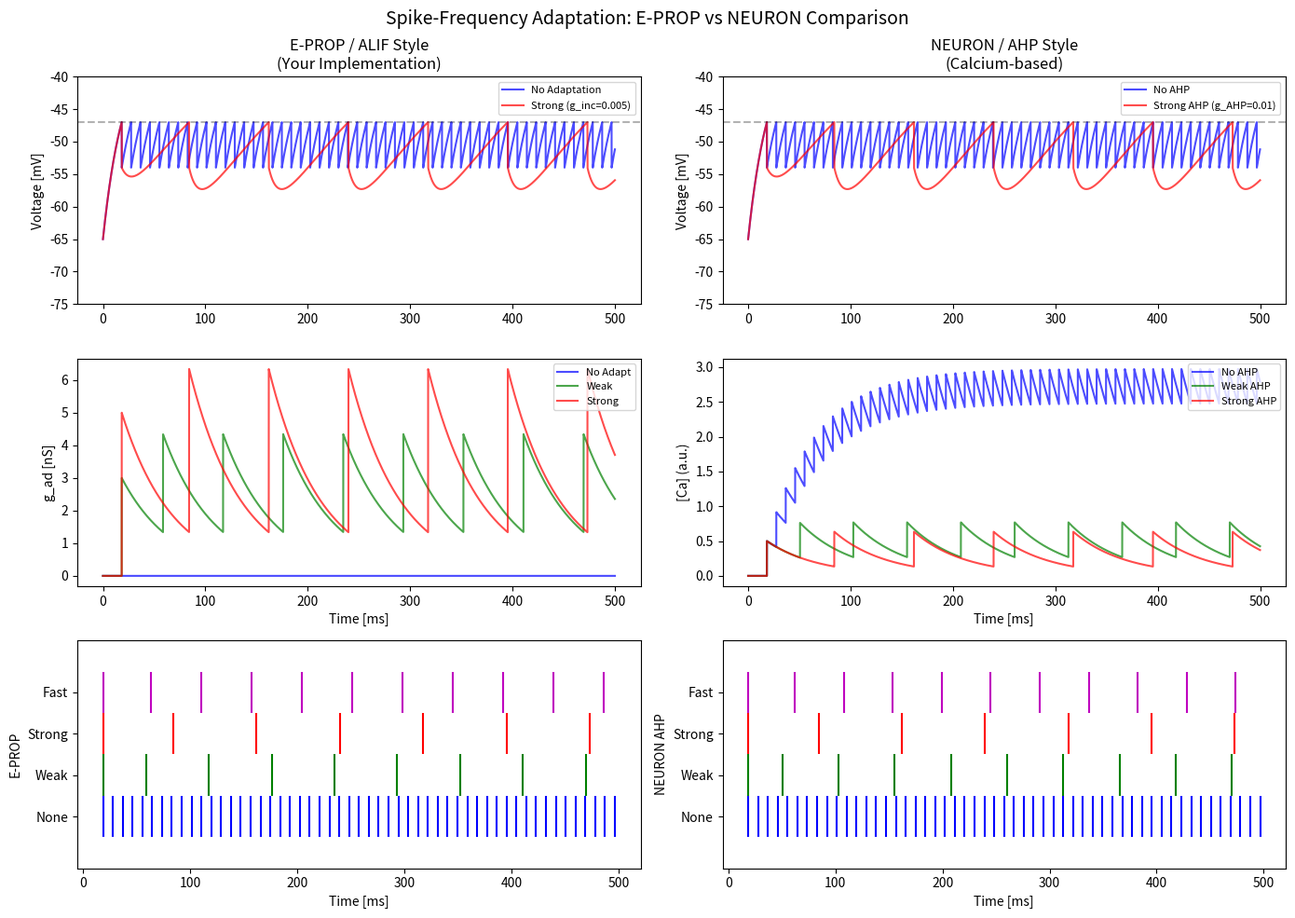
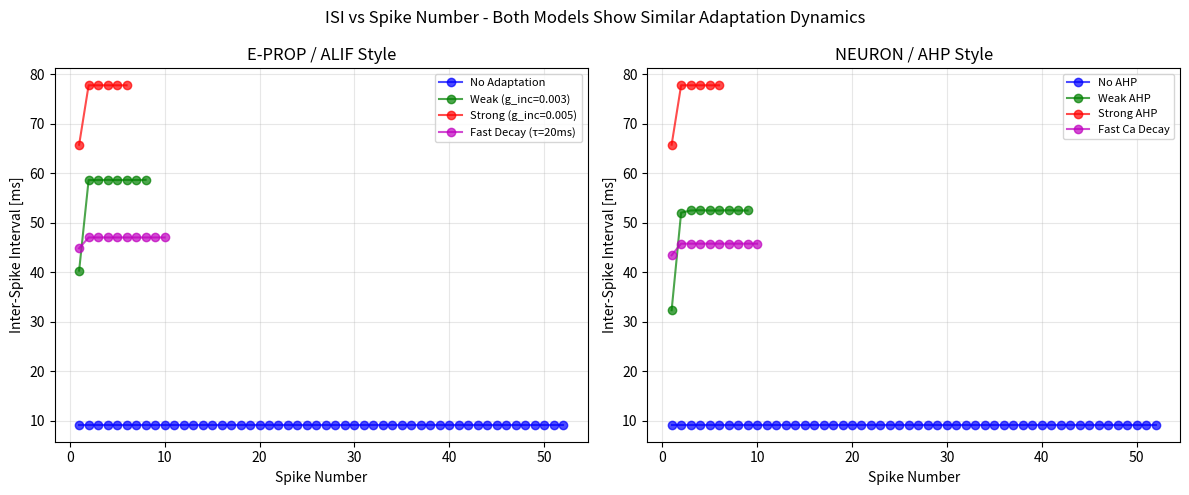

Recreate these plots in Python, in order.
"""
Toy Adaptation Demo Script
===========================
A comparison of spike-frequency adaptation (SFA) implementations:

1. E-PROP / ALIF MODEL (Your current implementation)
   ------------------------------------------------
   Membrane voltage equation:
       tau * dV/dt = (E_L - V) - R * g_ad * (V - E_k) + I_input

   Adaptation conductance equation:
       tau_ad * dg_ad/dt = -g_ad

   On spike:
       V -> V_reset
       g_ad -> g_ad + g_inc

2. NEURON / AHP MODEL (After-Hyperpolarization)
   ---------------------------------------------
   NEURON typically implements adaptation via calcium-activated K+ currents.
   
   Membrane voltage equation:
       C * dV/dt = g_L*(E_L - V) - g_AHP*[Ca]*(V - E_K) + I_input

   Calcium dynamics (increments on spike, decays exponentially):
       d[Ca]/dt = -[Ca] / tau_Ca

   On spike:
       V -> V_reset
       [Ca] -> [Ca] + Ca_inc

   The key difference: NEURON explicitly models calcium as the "memory" of
   recent spiking, and the AHP current is proportional to calcium concentration.

   Common NEURON mechanisms for adaptation:
   - IKahp.mod: Calcium-dependent K+ current (SK channels)
   - IKm.mod: M-type slow K+ current (voltage-dependent)
   - CaHVA/CaLVA: Calcium channels that feed into AHP

   Both approaches are mathematically equivalent when:
       g_ad ≈ g_AHP * [Ca]
       tau_ad ≈ tau_Ca
       g_inc ≈ g_AHP * Ca_inc
"""

import numpy as np
import matplotlib
matplotlib.use('Agg')  # Non-interactive backend for saving figures
import matplotlib.pyplot as plt

# =============================================================================
# NEURON PARAMETERS (matching your Lif_Neuron.py defaults where applicable)
# =============================================================================

# Membrane parameters
C = 0.1          # Membrane capacitance [nF]
g_L = 1/200      # Leak conductance [uS]
R = 1/g_L        # Membrane resistance [MOhm] = 200 MOhm
tau = C * R      # Membrane time constant [ms] = 20 ms
E_L = -65        # Resting potential [mV]
V_thresh = -47   # Spike threshold [mV]
V_reset = -54    # Reset potential [mV]

# Adaptation parameters (E-prop style)
E_k = -80        # Adaptation reversal potential [mV] (hyperpolarizing)
tau_ad = 50      # Adaptation time constant [ms] - controls how fast adaptation decays
g_inc = 0.005    # Adaptation increment on spike [uS] - controls adaptation strength

# AHP parameters (NEURON style) - for comparison
# These are typical values from NEURON's IKahp mechanism
g_AHP = 0.01     # AHP conductance [uS] - max conductance of AHP channel
tau_Ca = 50      # Calcium decay time constant [ms] - same as tau_ad for comparison
Ca_inc = 0.5     # Calcium increment per spike [arbitrary units]
E_K_ahp = -80    # K+ reversal for AHP [mV] - same as E_k

# =============================================================================
# SIMULATION PARAMETERS
# =============================================================================

dt = 0.05        # Time step [ms]
T_total = 500    # Total simulation time [ms]
n_steps = int(T_total / dt)
time = np.arange(0, T_total, dt)

# Input current - constant injection to drive spiking
I_tonic = 0.15   # [nA] - enough to drive repeated spiking

# =============================================================================
# SIMULATION FUNCTIONS
# =============================================================================

def simulate_lif_with_adaptation(tau_ad_val, g_inc_val, label=""):
    """
    Simulate an LIF neuron with spike-frequency adaptation.
    
    Parameters:
    -----------
    tau_ad_val : float
        Adaptation time constant [ms]
    g_inc_val : float
        Adaptation increment per spike [uS]
    label : str
        Label for plotting
        
    Returns:
    --------
    V_trace : array
        Voltage trace over time
    g_ad_trace : array
        Adaptation conductance trace over time
    spike_times : list
        Times of spikes [ms]
    """
    
    # Initialize state variables
    V = E_L           # Start at resting potential
    g_ad = 0.0        # Start with no adaptation
    
    # Storage
    V_trace = np.zeros(n_steps)
    g_ad_trace = np.zeros(n_steps)
    I_adapt_trace = np.zeros(n_steps)
    spike_times = []
    
    for i in range(n_steps):
        # Store current state
        V_trace[i] = V
        g_ad_trace[i] = g_ad
        
        # Compute adaptation current (this opposes depolarization)
        # I_adapt = g_ad * (V - E_k)
        # Since E_k = -80 < V, and g_ad >= 0, this term is positive
        # In the ODE: dV/dt = ... - R * g_ad * (V - E_k) ...
        # So this hyperpolarizes the neuron
        I_adapt = g_ad * (V - E_k)
        I_adapt_trace[i] = I_adapt
        
        # Membrane voltage ODE (Euler method)
        # dV/dt = [(E_L - V) - R * g_ad * (V - E_k) + R * I_tonic] / tau
        dV_dt = ((E_L - V) - R * g_ad * (V - E_k) + R * I_tonic) / tau
        
        # Adaptation conductance ODE
        # dg_ad/dt = -g_ad / tau_ad
        dg_ad_dt = -g_ad / tau_ad_val
        
        # Euler step
        V_new = V + dt * dV_dt
        g_ad_new = g_ad + dt * dg_ad_dt
        
        # Check for spike (threshold crossing)
        if V_new >= V_thresh:
            spike_times.append(time[i])
            # Reset voltage
            V_new = V_reset
            # Increment adaptation conductance
            g_ad_new = g_ad_new + g_inc_val
        
        # Update state
        V = V_new
        g_ad = g_ad_new
    
    return V_trace, g_ad_trace, I_adapt_trace, spike_times


def compute_isi(spike_times):
    """Compute inter-spike intervals."""
    if len(spike_times) < 2:
        return []
    return np.diff(spike_times)


def simulate_neuron_ahp(g_AHP_val, tau_Ca_val, Ca_inc_val, label=""):
    """
    Simulate an LIF neuron with NEURON-style AHP (After-Hyperpolarization).
    
    This mimics NEURON's IKahp.mod mechanism where:
    - Calcium accumulates with each spike
    - AHP current is proportional to calcium: I_AHP = g_AHP * [Ca] * (V - E_K)
    - Calcium decays exponentially: d[Ca]/dt = -[Ca] / tau_Ca
    
    Parameters:
    -----------
    g_AHP_val : float
        Maximum AHP conductance [uS]
    tau_Ca_val : float
        Calcium decay time constant [ms]
    Ca_inc_val : float
        Calcium increment per spike [a.u.]
    label : str
        Label for plotting
        
    Returns:
    --------
    V_trace : array
        Voltage trace over time
    Ca_trace : array
        Calcium concentration trace over time
    I_ahp_trace : array
        AHP current trace over time
    spike_times : list
        Times of spikes [ms]
    """
    
    # Initialize state variables
    V = E_L           # Start at resting potential
    Ca = 0.0          # Start with no calcium
    
    # Storage
    V_trace = np.zeros(n_steps)
    Ca_trace = np.zeros(n_steps)
    I_ahp_trace = np.zeros(n_steps)
    spike_times = []
    
    for i in range(n_steps):
        # Store current state
        V_trace[i] = V
        Ca_trace[i] = Ca
        
        # Compute AHP current (NEURON style)
        # I_AHP = g_AHP * [Ca] * (V - E_K)
        # This is the key difference: current scales with BOTH conductance AND calcium
        I_ahp = g_AHP_val * Ca * (V - E_K_ahp)
        I_ahp_trace[i] = I_ahp
        
        # Membrane voltage ODE (using conductance form like NEURON)
        # C * dV/dt = g_L*(E_L - V) - g_AHP*[Ca]*(V - E_K) + I_input
        # Rearranging: dV/dt = [g_L*(E_L - V) - g_AHP*Ca*(V - E_K) + I_input] / C
        dV_dt = (g_L * (E_L - V) - g_AHP_val * Ca * (V - E_K_ahp) + I_tonic) / C
        
        # Calcium dynamics ODE
        # d[Ca]/dt = -[Ca] / tau_Ca
        dCa_dt = -Ca / tau_Ca_val
        
        # Euler step
        V_new = V + dt * dV_dt
        Ca_new = Ca + dt * dCa_dt
        
        # Check for spike (threshold crossing)
        if V_new >= V_thresh:
            spike_times.append(time[i])
            # Reset voltage
            V_new = V_reset
            # Increment calcium (spike-triggered calcium influx)
            Ca_new = Ca_new + Ca_inc_val
        
        # Update state
        V = V_new
        Ca = max(0, Ca_new)  # Calcium can't go negative
    
    return V_trace, Ca_trace, I_ahp_trace, spike_times


# =============================================================================
# RUN SIMULATIONS
# =============================================================================

print("=" * 70)
print("Toy Adaptation Demo - E-prop vs NEURON AHP Comparison")
print("=" * 70)

# --- E-PROP STYLE SIMULATIONS ---
print("\n--- E-PROP / ALIF Style (Your Implementation) ---")

# Simulation 1: No adaptation (baseline)
V1, g_ad1, I_adapt1, spikes1 = simulate_lif_with_adaptation(
    tau_ad_val=50, g_inc_val=0.0, label="No Adaptation"
)

# Simulation 2: Weak adaptation
V2, g_ad2, I_adapt2, spikes2 = simulate_lif_with_adaptation(
    tau_ad_val=50, g_inc_val=0.003, label="Weak Adaptation"
)

# Simulation 3: Strong adaptation (your default)
V3, g_ad3, I_adapt3, spikes3 = simulate_lif_with_adaptation(
    tau_ad_val=50, g_inc_val=0.005, label="Strong Adaptation"
)

# Simulation 4: Very strong + fast decay
V4, g_ad4, I_adapt4, spikes4 = simulate_lif_with_adaptation(
    tau_ad_val=20, g_inc_val=0.008, label="Strong + Fast Decay"
)

# --- NEURON AHP STYLE SIMULATIONS ---
print("\n--- NEURON / AHP Style (Calcium-based) ---")

# Simulation 5: NEURON AHP - No adaptation
V5, Ca5, I_ahp5, spikes5 = simulate_neuron_ahp(
    g_AHP_val=0.0, tau_Ca_val=50, Ca_inc_val=0.5, label="No AHP"
)

# Simulation 6: NEURON AHP - Weak
V6, Ca6, I_ahp6, spikes6 = simulate_neuron_ahp(
    g_AHP_val=0.005, tau_Ca_val=50, Ca_inc_val=0.5, label="Weak AHP"
)

# Simulation 7: NEURON AHP - Strong (matched to E-prop strong)
V7, Ca7, I_ahp7, spikes7 = simulate_neuron_ahp(
    g_AHP_val=0.01, tau_Ca_val=50, Ca_inc_val=0.5, label="Strong AHP"
)

# Simulation 8: NEURON AHP - Fast calcium decay
V8, Ca8, I_ahp8, spikes8 = simulate_neuron_ahp(
    g_AHP_val=0.015, tau_Ca_val=20, Ca_inc_val=0.5, label="Fast Ca Decay"
)

# =============================================================================
# PRINT RESULTS
# =============================================================================

print("\n" + "=" * 70)
print("SPIKE COUNT COMPARISON")
print("=" * 70)

print("\nE-PROP / ALIF Style:")
print(f"  No Adaptation (g_inc=0):        {len(spikes1)} spikes")
print(f"  Weak Adaptation (g_inc=0.003):  {len(spikes2)} spikes")
print(f"  Strong Adaptation (g_inc=0.005): {len(spikes3)} spikes")
print(f"  Strong+Fast (g_inc=0.008, τ=20): {len(spikes4)} spikes")

print("\nNEURON / AHP Style:")
print(f"  No AHP (g_AHP=0):               {len(spikes5)} spikes")
print(f"  Weak AHP (g_AHP=0.005):         {len(spikes6)} spikes")
print(f"  Strong AHP (g_AHP=0.01):        {len(spikes7)} spikes")
print(f"  Fast Ca Decay (τ_Ca=20):        {len(spikes8)} spikes")

print("\n--- Inter-Spike Interval (ISI) Analysis ---")
print("\nE-PROP Style:")
for label, spikes in [("No Adapt", spikes1), ("Weak", spikes2), 
                       ("Strong", spikes3), ("Fast Decay", spikes4)]:
    isi = compute_isi(spikes)
    if len(isi) > 0:
        print(f"  {label:12s}: First ISI={isi[0]:.2f}ms, Last ISI={isi[-1]:.2f}ms, "
              f"Ratio={isi[-1]/isi[0]:.2f}x")
    else:
        print(f"  {label:12s}: Not enough spikes for ISI analysis")

print("\nNEURON AHP Style:")
for label, spikes in [("No AHP", spikes5), ("Weak AHP", spikes6), 
                       ("Strong AHP", spikes7), ("Fast Ca", spikes8)]:
    isi = compute_isi(spikes)
    if len(isi) > 0:
        print(f"  {label:12s}: First ISI={isi[0]:.2f}ms, Last ISI={isi[-1]:.2f}ms, "
              f"Ratio={isi[-1]/isi[0]:.2f}x")
    else:
        print(f"  {label:12s}: Not enough spikes for ISI analysis")

# =============================================================================
# PLOTTING - COMPARISON FIGURE
# =============================================================================

fig, axes = plt.subplots(3, 2, figsize=(14, 10))

# Left column: E-PROP style
# Right column: NEURON AHP style

# Row 1: Voltage traces
ax1 = axes[0, 0]
ax1.plot(time, V1, 'b-', alpha=0.7, label='No Adaptation')
ax1.plot(time, V3, 'r-', alpha=0.7, label='Strong (g_inc=0.005)')
ax1.axhline(V_thresh, color='k', linestyle='--', alpha=0.3)
ax1.set_ylabel('Voltage [mV]')
ax1.set_ylim(-75, -40)
ax1.legend(loc='upper right', fontsize=8)
ax1.set_title('E-PROP / ALIF Style\n(Your Implementation)')

ax2 = axes[0, 1]
ax2.plot(time, V5, 'b-', alpha=0.7, label='No AHP')
ax2.plot(time, V7, 'r-', alpha=0.7, label='Strong AHP (g_AHP=0.01)')
ax2.axhline(V_thresh, color='k', linestyle='--', alpha=0.3)
ax2.set_ylabel('Voltage [mV]')
ax2.set_ylim(-75, -40)
ax2.legend(loc='upper right', fontsize=8)
ax2.set_title('NEURON / AHP Style\n(Calcium-based)')

# Row 2: Adaptation variable
ax3 = axes[1, 0]
ax3.plot(time, g_ad1 * 1000, 'b-', alpha=0.7, label='No Adapt')
ax3.plot(time, g_ad2 * 1000, 'g-', alpha=0.7, label='Weak')
ax3.plot(time, g_ad3 * 1000, 'r-', alpha=0.7, label='Strong')
ax3.set_ylabel('g_ad [nS]')
ax3.legend(loc='upper right', fontsize=8)
ax3.set_xlabel('Time [ms]')

ax4 = axes[1, 1]
ax4.plot(time, Ca5, 'b-', alpha=0.7, label='No AHP')
ax4.plot(time, Ca6, 'g-', alpha=0.7, label='Weak AHP')
ax4.plot(time, Ca7, 'r-', alpha=0.7, label='Strong AHP')
ax4.set_ylabel('[Ca] (a.u.)')
ax4.legend(loc='upper right', fontsize=8)
ax4.set_xlabel('Time [ms]')

# Row 3: Spike rasters
ax5 = axes[2, 0]
for idx, (spikes, color, label) in enumerate([
    (spikes1, 'b', 'No Adapt'),
    (spikes2, 'g', 'Weak'),
    (spikes3, 'r', 'Strong'),
    (spikes4, 'm', 'Fast Decay')
]):
    ax5.eventplot(spikes, lineoffsets=idx, colors=color, label=label)
ax5.set_yticks([0, 1, 2, 3])
ax5.set_yticklabels(['None', 'Weak', 'Strong', 'Fast'])
ax5.set_xlabel('Time [ms]')
ax5.set_ylabel('E-PROP')

ax6 = axes[2, 1]
for idx, (spikes, color, label) in enumerate([
    (spikes5, 'b', 'No AHP'),
    (spikes6, 'g', 'Weak AHP'),
    (spikes7, 'r', 'Strong AHP'),
    (spikes8, 'm', 'Fast Ca')
]):
    ax6.eventplot(spikes, lineoffsets=idx, colors=color, label=label)
ax6.set_yticks([0, 1, 2, 3])
ax6.set_yticklabels(['None', 'Weak', 'Strong', 'Fast'])
ax6.set_xlabel('Time [ms]')
ax6.set_ylabel('NEURON AHP')

plt.suptitle('Spike-Frequency Adaptation: E-PROP vs NEURON Comparison', fontsize=14)
plt.tight_layout()
plt.savefig('adaptation_eprop_vs_neuron.png', dpi=150)
print("\nFigure saved: adaptation_eprop_vs_neuron.png")
# plt.show()  # Commented for non-interactive mode

# =============================================================================
# ADDITIONAL ANALYSIS: ISI over time for both models
# =============================================================================

fig2, (ax_left, ax_right) = plt.subplots(1, 2, figsize=(12, 5))

# E-PROP style
for spikes, color, label in [
    (spikes1, 'b', 'No Adaptation'),
    (spikes2, 'g', 'Weak (g_inc=0.003)'),
    (spikes3, 'r', 'Strong (g_inc=0.005)'),
    (spikes4, 'm', 'Fast Decay (τ=20ms)')
]:
    isi = compute_isi(spikes)
    if len(isi) > 1:
        ax_left.plot(range(1, len(isi)+1), isi, 'o-', color=color, label=label, alpha=0.7)

ax_left.set_xlabel('Spike Number')
ax_left.set_ylabel('Inter-Spike Interval [ms]')
ax_left.set_title('E-PROP / ALIF Style')
ax_left.legend(fontsize=8)
ax_left.grid(True, alpha=0.3)

# NEURON AHP style
for spikes, color, label in [
    (spikes5, 'b', 'No AHP'),
    (spikes6, 'g', 'Weak AHP'),
    (spikes7, 'r', 'Strong AHP'),
    (spikes8, 'm', 'Fast Ca Decay')
]:
    isi = compute_isi(spikes)
    if len(isi) > 1:
        ax_right.plot(range(1, len(isi)+1), isi, 'o-', color=color, label=label, alpha=0.7)

ax_right.set_xlabel('Spike Number')
ax_right.set_ylabel('Inter-Spike Interval [ms]')
ax_right.set_title('NEURON / AHP Style')
ax_right.legend(fontsize=8)
ax_right.grid(True, alpha=0.3)

plt.suptitle('ISI vs Spike Number - Both Models Show Similar Adaptation Dynamics', fontsize=12)
plt.tight_layout()
plt.savefig('isi_comparison_both_models.png', dpi=150)
print("Figure saved: isi_comparison_both_models.png")
# plt.show()  # Commented for non-interactive mode

# =============================================================================
# DETAILED COMPARISON PRINTOUT
# =============================================================================

print("\n" + "=" * 70)
print("E-PROP vs NEURON AHP: DETAILED COMPARISON")
print("=" * 70)

print("""
┌─────────────────────────────────────────────────────────────────────┐
│                    E-PROP / ALIF MODEL                              │
│                 (Your current implementation)                        │
├─────────────────────────────────────────────────────────────────────┤
│ State Variable:  g_ad (adaptation conductance)                      │
│                                                                     │
│ Equations:                                                          │
│   dV/dt = [(E_L - V) - R·g_ad·(V - E_k) + R·I_input] / τ           │
│   dg_ad/dt = -g_ad / τ_ad                                           │
│                                                                     │
│ On Spike:                                                           │
│   g_ad → g_ad + g_inc                                               │
│                                                                     │
│ Parameters:                                                         │
│   - E_k:    Reversal potential (typically -80 mV, hyperpolarizing)  │
│   - τ_ad:   Adaptation time constant (your default: 5 ms - FAST!)   │
│   - g_inc:  Conductance increment per spike                         │
│                                                                     │
│ Pros: Simple, differentiable, good for gradient-based learning     │
│ Cons: Abstract, doesn't map directly to ion channels                │
└─────────────────────────────────────────────────────────────────────┘

┌─────────────────────────────────────────────────────────────────────┐
│                    NEURON / AHP MODEL                               │
│               (Biophysically-inspired approach)                      │
├─────────────────────────────────────────────────────────────────────┤
│ State Variable:  [Ca] (intracellular calcium concentration)         │
│                                                                     │
│ Equations:                                                          │
│   C·dV/dt = g_L·(E_L - V) - g_AHP·[Ca]·(V - E_K) + I_input         │
│   d[Ca]/dt = -[Ca] / τ_Ca                                           │
│                                                                     │
│ On Spike:                                                           │
│   [Ca] → [Ca] + Ca_inc  (spike-triggered calcium influx)            │
│                                                                     │
│ Common NEURON Mechanisms:                                           │
│   - IKahp.mod:  SK channels (calcium-activated K+)                  │
│   - IKCa.mod:   BK channels (big conductance Ca-activated K+)       │
│   - CaDyn.mod:  Calcium dynamics (influx, buffering, extrusion)     │
│   - mAHP:       Medium AHP (50-200 ms, SK channels)                 │
│   - sAHP:       Slow AHP (1-5 s, different mechanism)               │
│                                                                     │
│ Pros: Biophysically realistic, maps to real channels                │
│ Cons: More complex, harder to differentiate for learning            │
└─────────────────────────────────────────────────────────────────────┘

┌─────────────────────────────────────────────────────────────────────┐
│                     MATHEMATICAL EQUIVALENCE                        │
├─────────────────────────────────────────────────────────────────────┤
│ The two models are mathematically equivalent when:                  │
│                                                                     │
│   E-PROP g_ad  ≈  NEURON g_AHP · [Ca]                               │
│   E-PROP τ_ad  ≈  NEURON τ_Ca                                       │
│   E-PROP g_inc ≈  NEURON g_AHP · Ca_inc                             │
│                                                                     │
│ The E-PROP model essentially "pre-multiplies" the conductance       │
│ and calcium into a single variable (g_ad), making it simpler        │
│ for gradient computation but losing the explicit calcium dynamics.  │
└─────────────────────────────────────────────────────────────────────┘
""")

print("\n--- Parameter Mapping ---")
print(f"Your E-PROP: τ_ad = {tau_ad} ms, g_inc = {g_inc}")
print(f"Equivalent NEURON: τ_Ca = {tau_Ca} ms, g_AHP × Ca_inc = {g_AHP * Ca_inc:.4f}")

print("""
┌─────────────────────────────────────────────────────────────────────┐
│                  TYPES OF AHP IN NEURON                             │
├─────────────────────────────────────────────────────────────────────┤
│                                                                     │
│ 1. fAHP (Fast AHP): τ ~ 1-5 ms                                      │
│    - Caused by BK channels (large conductance Ca-activated K+)      │
│    - Immediate repolarization after spike                           │
│    - NOT typically used for spike-frequency adaptation              │
│                                                                     │
│ 2. mAHP (Medium AHP): τ ~ 50-200 ms                                 │
│    - Caused by SK channels (small conductance Ca-activated K+)      │
│    - THIS is what produces spike-frequency adaptation               │
│    - Your τ_ad=5ms is much faster than typical mAHP!                │
│                                                                     │
│ 3. sAHP (Slow AHP): τ ~ 1-5 seconds                                 │
│    - Mechanism debated (possibly KCNQ channels)                     │
│    - Produces very slow adaptation over seconds                     │
│                                                                     │
│ RECOMMENDATION: Set τ_ad = 50-200 ms to match realistic mAHP        │
└─────────────────────────────────────────────────────────────────────┘
""")
